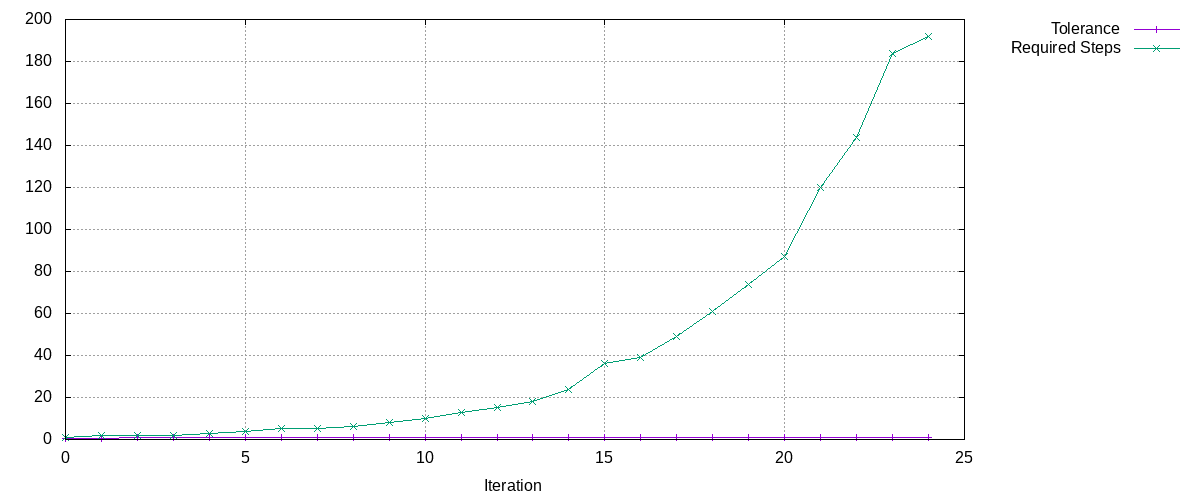

Data behind this chart, as committed beside it:
Tolerance, Required Steps
0.7, 1
0.7, 2
0.8075, 2
0.7671, 2
0.7288, 3
0.7782, 4
0.792, 5
0.7919, 5
0.7523, 6
0.7539, 8
0.7747, 10
0.7787, 13
0.7883, 15
0.7757, 18
0.7724, 24
0.7879, 36
0.8156, 39
0.7883, 49
0.79, 61
0.7897, 74
0.7853, 87
0.7765, 120
0.7961, 144
0.7886, 184
0.8237, 192
